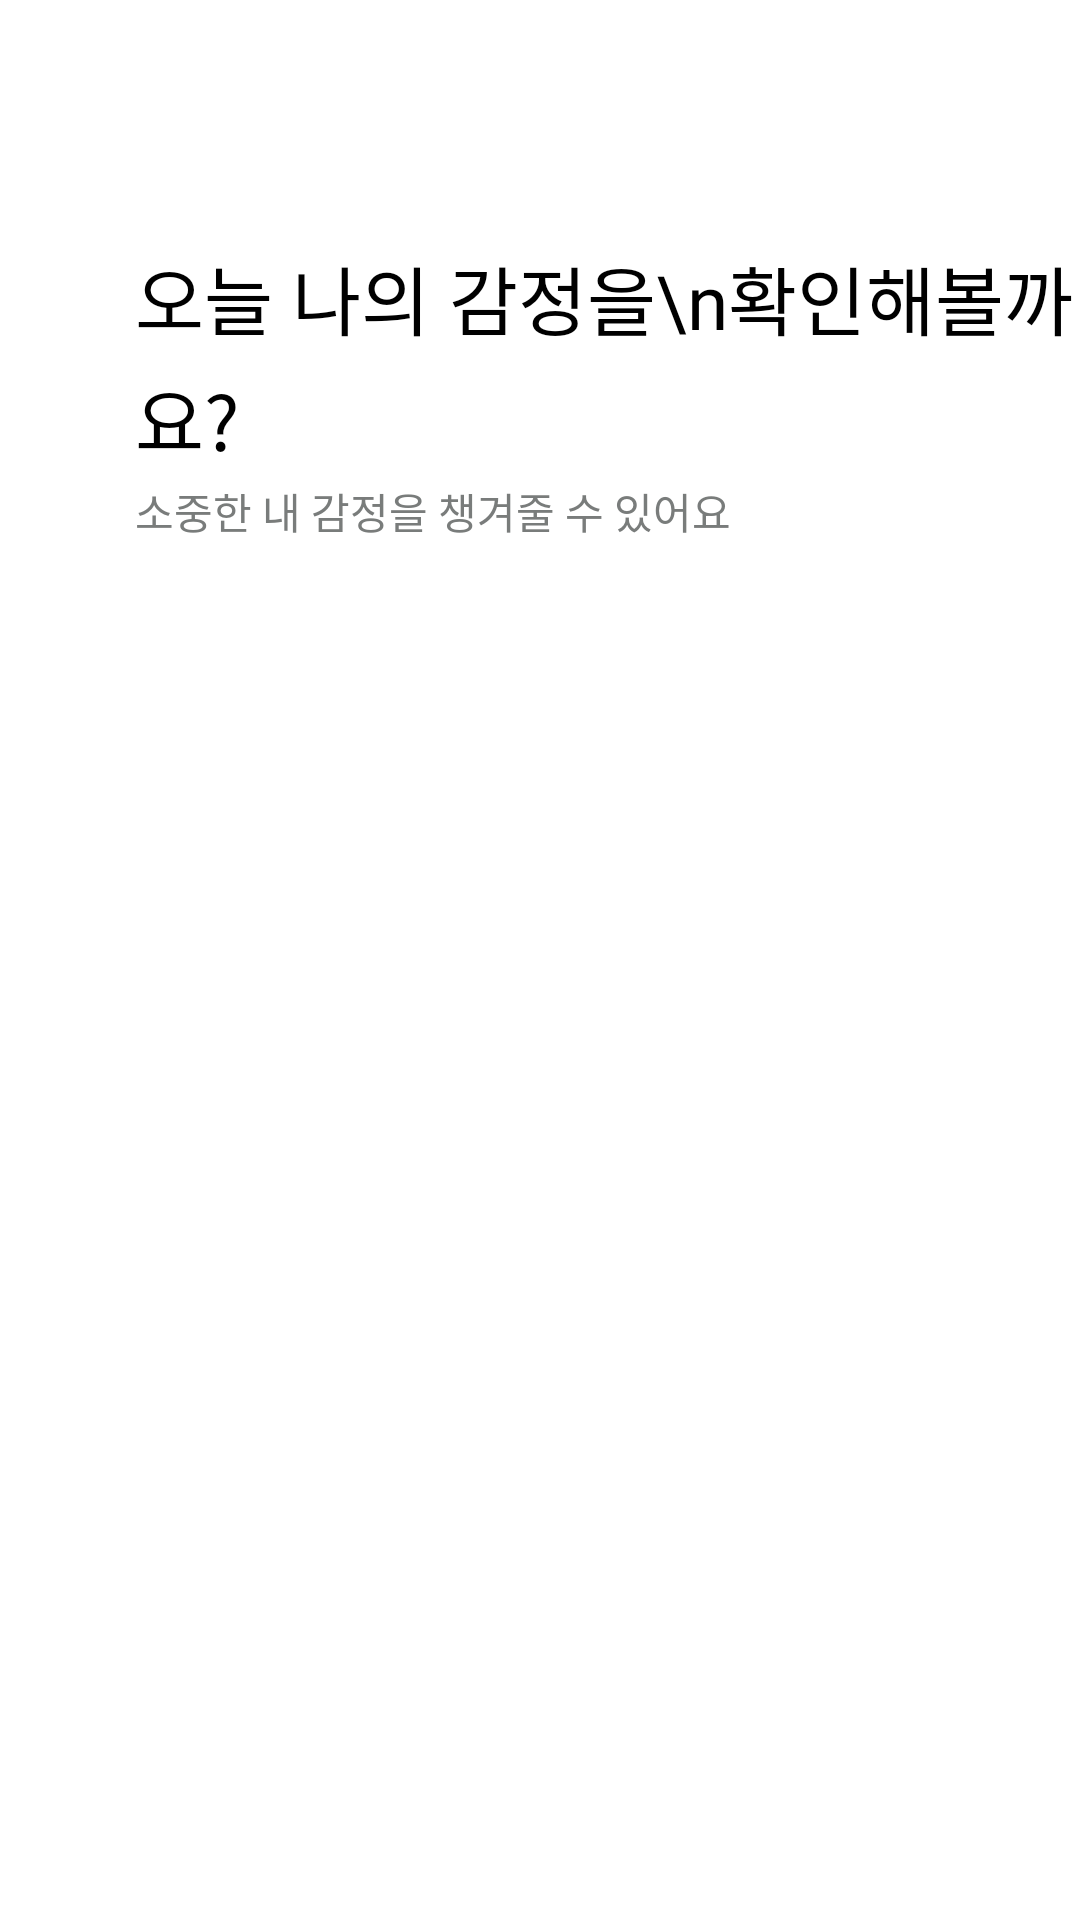

Produce the Android XML layout that renders to this screen, including the resource entries it uses.
<!-- AndroidManifest.xml: application theme Theme.AppCompat.NoActionBar -->
<!-- res/layout/fragment_third.xml -->
<?xml version="1.0" encoding="utf-8"?>
<FrameLayout xmlns:android="http://schemas.android.com/apk/res/android"
    xmlns:tools="http://schemas.android.com/tools"
    android:layout_width="match_parent"
    android:layout_height="match_parent"
    android:background="#FFFFFF"
    tools:context=".ThirdFragment">

    
    <TextView
        android:id="@+id/text03"
        android:layout_width="wrap_content"
        android:layout_height="wrap_content"
        android:layout_marginLeft="45dp"
        android:layout_marginTop="81dp"
        android:fontFamily="@font/pretendard_medium"
        android:lineSpacingExtra="4sp"
        android:text="오늘 나의 감정을\n확인해볼까요?"
        android:textColor="#000000"
        android:textSize="25dp" />


    <TextView
        android:id="@+id/textView59"
        android:layout_width="wrap_content"
        android:layout_height="wrap_content"
        android:layout_marginLeft="45dp"
        android:layout_marginTop="160dp"
        android:fontFamily="@font/pretendard_medium"
        android:lineSpacingExtra="-6sp"
        android:text="소중한 내 감정을 챙겨줄 수 있어요"
        android:textColor="#797C7B" />

    <ImageView
        android:id="@+id/imageView15"
        android:layout_width="255dp"
        android:layout_height="255dp"
        android:layout_gravity="center_horizontal"
        android:layout_marginTop="250dp"
        android:src="@drawable/onboarding_img3" />


</FrameLayout>
<!-- resources referenced by this layout -->
<resources>

</resources>
